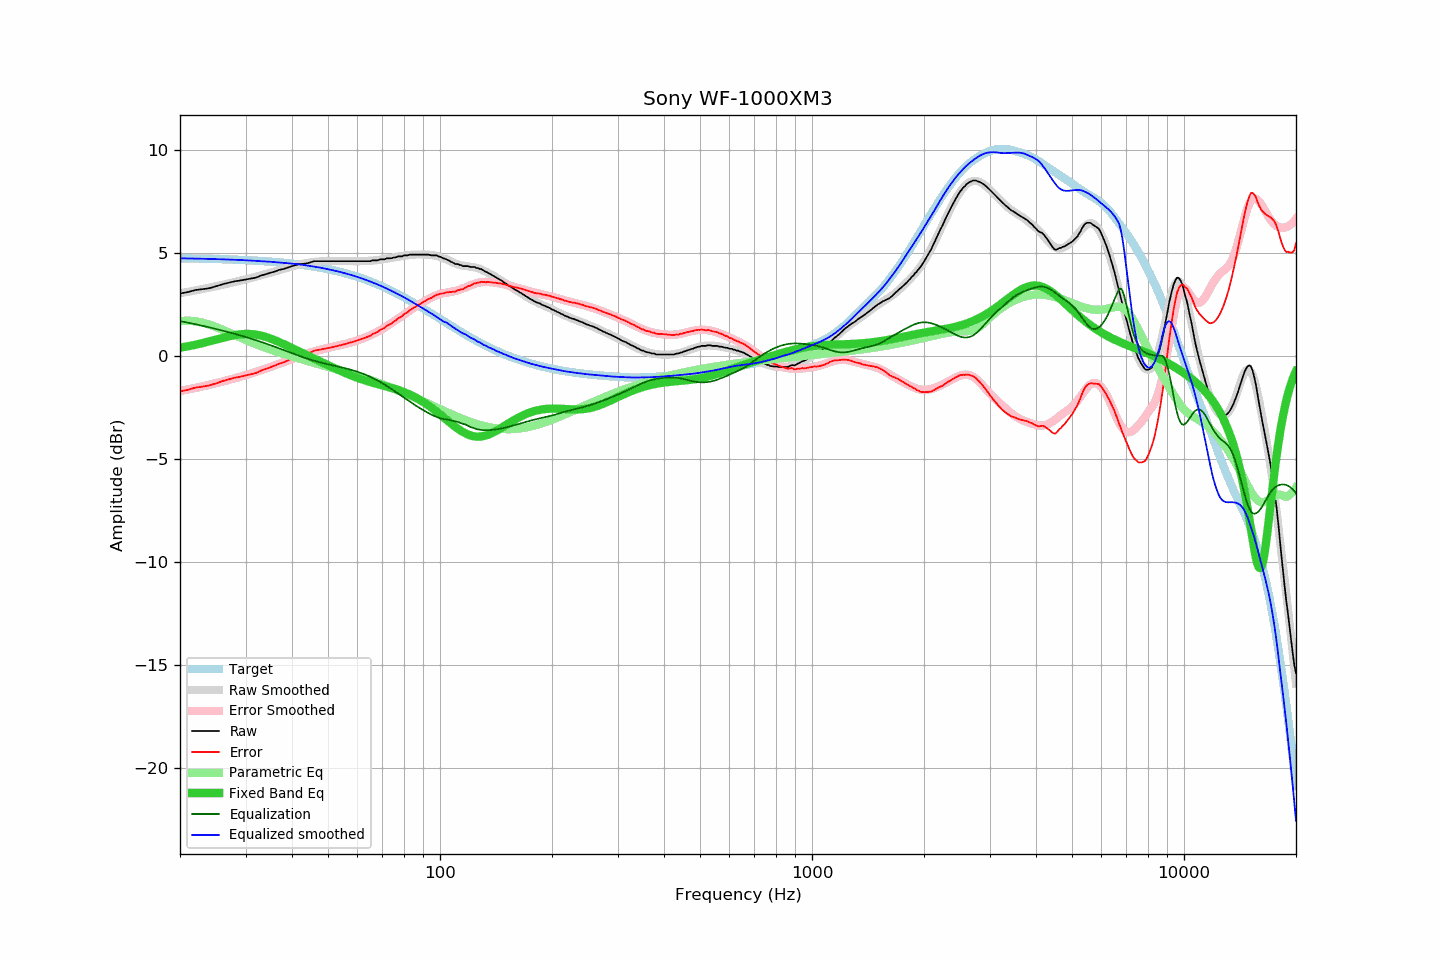

The table this chart was drawn from, first rows:
frequency, raw, error, smoothed, error_smoothed, equalization, parametric_eq, equalized_raw, equalized_smoothed, target
20, 3.03, -1.71, 3.05, -1.70, 1.70, 0.41, 4.73, 4.74, 4.75
21, 3.10, -1.64, 3.11, -1.62, 1.62, 0.47, 4.73, 4.74, 4.74
22, 3.20, -1.53, 3.18, -1.55, 1.55, 0.55, 4.75, 4.73, 4.73
23, 3.24, -1.48, 3.25, -1.47, 1.47, 0.63, 4.71, 4.72, 4.73
24, 3.29, -1.42, 3.32, -1.39, 1.39, 0.71, 4.69, 4.71, 4.72
25, 3.38, -1.32, 3.39, -1.32, 1.32, 0.80, 4.70, 4.70, 4.71
26, 3.48, -1.22, 3.46, -1.24, 1.24, 0.88, 4.72, 4.69, 4.70
27, 3.55, -1.14, 3.52, -1.16, 1.16, 0.95, 4.71, 4.68, 4.69
28, 3.62, -1.05, 3.59, -1.08, 1.08, 1.01, 4.71, 4.67, 4.68
29, 3.66, -1.00, 3.65, -1.01, 1.01, 1.05, 4.67, 4.66, 4.67
30, 3.71, -0.94, 3.72, -0.93, 0.93, 1.07, 4.64, 4.65, 4.65
31, 3.76, -0.88, 3.78, -0.85, 0.85, 1.07, 4.61, 4.63, 4.64
32, 3.80, -0.82, 3.85, -0.77, 0.77, 1.04, 4.57, 4.62, 4.63
33, 3.90, -0.71, 3.92, -0.69, 0.69, 0.99, 4.59, 4.61, 4.61
34, 3.97, -0.62, 3.98, -0.61, 0.61, 0.93, 4.58, 4.59, 4.60
35, 4.04, -0.54, 4.04, -0.53, 0.53, 0.85, 4.57, 4.57, 4.58
36, 4.10, -0.46, 4.10, -0.45, 0.45, 0.77, 4.55, 4.55, 4.56
37, 4.18, -0.36, 4.17, -0.37, 0.37, 0.67, 4.55, 4.54, 4.55
38, 4.22, -0.30, 4.23, -0.29, 0.29, 0.58, 4.51, 4.52, 4.53
39, 4.29, -0.21, 4.29, -0.21, 0.21, 0.49, 4.51, 4.50, 4.51
40, 4.36, -0.12, 4.35, -0.14, 0.14, 0.39, 4.50, 4.49, 4.49
41, 4.41, -0.05, 4.40, -0.06, 0.06, 0.30, 4.48, 4.47, 4.46
42, 4.46, 0.02, 4.45, 0.01, -0.01, 0.21, 4.46, 4.44, 4.44
43, 4.47, 0.06, 4.49, 0.07, -0.07, 0.12, 4.41, 4.42, 4.42
44, 4.50, 0.11, 4.52, 0.13, -0.13, 0.03, 4.38, 4.39, 4.39
45, 4.55, 0.19, 4.55, 0.18, -0.18, -0.05, 4.37, 4.36, 4.36
46, 4.60, 0.27, 4.57, 0.23, -0.23, -0.13, 4.37, 4.34, 4.34
47, 4.60, 0.30, 4.59, 0.28, -0.28, -0.21, 4.32, 4.31, 4.31
48, 4.60, 0.32, 4.60, 0.32, -0.32, -0.29, 4.28, 4.28, 4.28
49, 4.60, 0.36, 4.61, 0.36, -0.36, -0.37, 4.24, 4.24, 4.25
50, 4.60, 0.39, 4.61, 0.40, -0.40, -0.44, 4.21, 4.21, 4.22
51, 4.60, 0.42, 4.61, 0.43, -0.43, -0.51, 4.17, 4.18, 4.18
52, 4.60, 0.45, 4.61, 0.47, -0.47, -0.58, 4.14, 4.15, 4.15
53, 4.60, 0.49, 4.61, 0.50, -0.50, -0.65, 4.10, 4.11, 4.12
54, 4.60, 0.52, 4.61, 0.53, -0.53, -0.72, 4.07, 4.08, 4.08
55, 4.60, 0.56, 4.61, 0.57, -0.57, -0.78, 4.04, 4.04, 4.04
56, 4.60, 0.60, 4.60, 0.60, -0.60, -0.84, 4.00, 4.00, 4.00
57, 4.60, 0.64, 4.60, 0.64, -0.64, -0.90, 3.96, 3.96, 3.96
58, 4.60, 0.68, 4.60, 0.68, -0.68, -0.95, 3.93, 3.92, 3.92
59, 4.60, 0.72, 4.60, 0.72, -0.72, -1.01, 3.88, 3.88, 3.88
60, 4.60, 0.76, 4.60, 0.76, -0.76, -1.05, 3.84, 3.84, 3.84
61, 4.60, 0.81, 4.60, 0.81, -0.81, -1.10, 3.80, 3.80, 3.80
62, 4.60, 0.85, 4.60, 0.85, -0.85, -1.14, 3.75, 3.75, 3.75
63, 4.60, 0.89, 4.61, 0.90, -0.90, -1.18, 3.70, 3.71, 3.71
64, 4.60, 0.94, 4.62, 0.96, -0.96, -1.22, 3.65, 3.66, 3.66
65, 4.60, 0.99, 4.62, 1.01, -1.01, -1.26, 3.59, 3.61, 3.62
66, 4.64, 1.07, 4.63, 1.07, -1.07, -1.29, 3.58, 3.57, 3.57
67, 4.64, 1.12, 4.64, 1.13, -1.13, -1.33, 3.52, 3.52, 3.52
68, 4.64, 1.17, 4.66, 1.19, -1.19, -1.36, 3.46, 3.47, 3.47
69, 4.69, 1.27, 4.67, 1.25, -1.25, -1.39, 3.44, 3.42, 3.42
70, 4.69, 1.32, 4.69, 1.32, -1.32, -1.42, 3.38, 3.37, 3.37
71, 4.69, 1.37, 4.71, 1.38, -1.38, -1.45, 3.31, 3.32, 3.32
72, 4.74, 1.47, 4.73, 1.45, -1.45, -1.48, 3.29, 3.27, 3.27
73, 4.74, 1.52, 4.74, 1.52, -1.52, -1.51, 3.22, 3.22, 3.22
74, 4.74, 1.57, 4.76, 1.59, -1.59, -1.54, 3.15, 3.17, 3.17
75, 4.78, 1.67, 4.78, 1.66, -1.66, -1.57, 3.12, 3.12, 3.12
76, 4.78, 1.72, 4.80, 1.74, -1.74, -1.60, 3.05, 3.06, 3.06
77, 4.83, 1.82, 4.82, 1.81, -1.81, -1.64, 3.03, 3.01, 3.01
78, 4.83, 1.88, 4.84, 1.88, -1.88, -1.67, 2.96, 2.96, 2.96
79, 4.83, 1.93, 4.85, 1.95, -1.95, -1.71, 2.89, 2.90, 2.90
... 553 more rows
